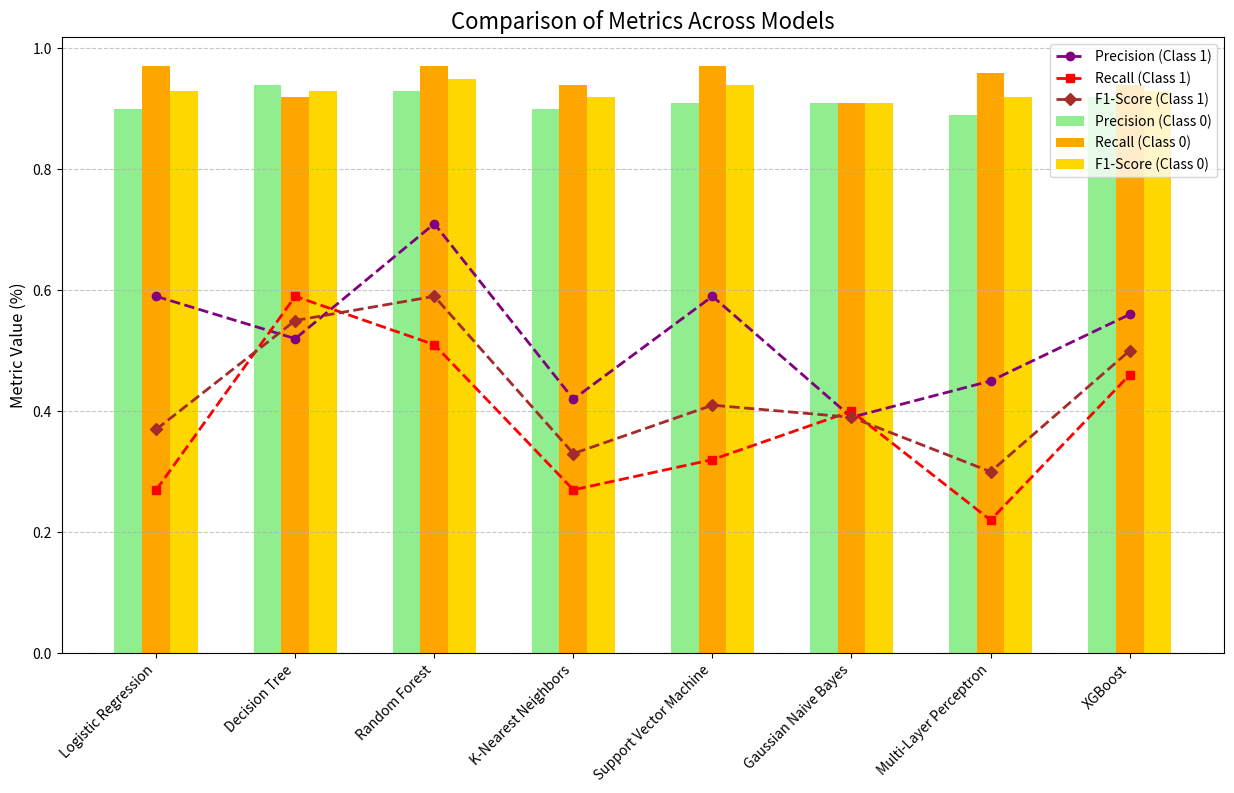
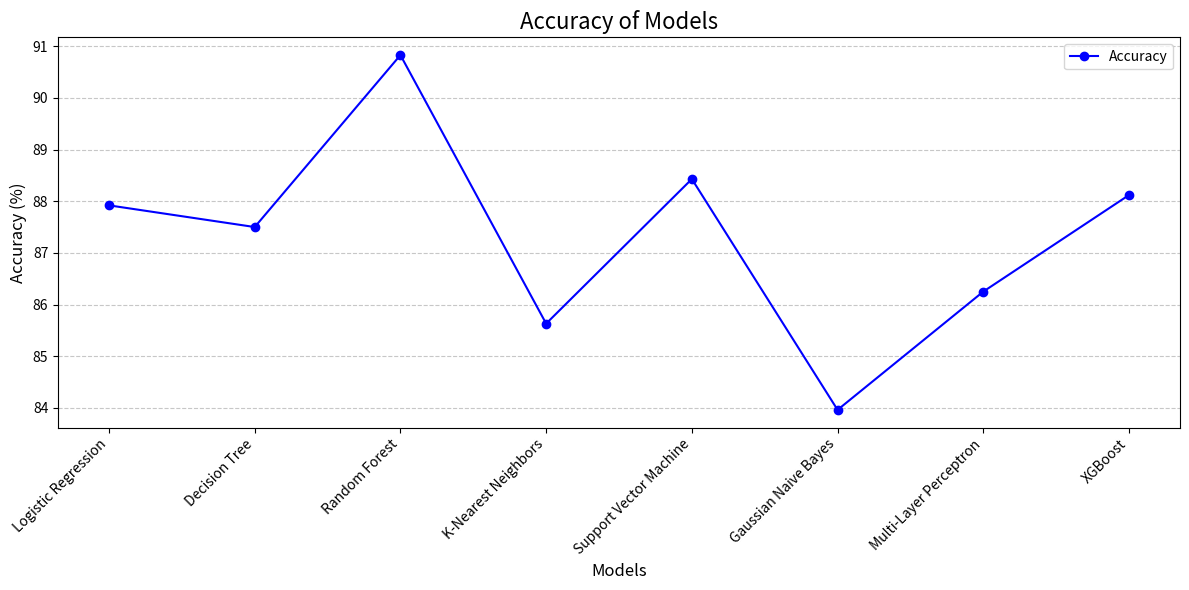

Python code for these plots, in order:
import matplotlib.pyplot as plt
import numpy as np

# Data from the table
models = [
    "Logistic Regression", "Decision Tree", "Random Forest",
    "K-Nearest Neighbors", "Support Vector Machine",
    "Gaussian Naive Bayes", "Multi-Layer Perceptron", "XGBoost"
]

# Accuracy scores for each model
accuracy = [87.92, 87.50, 90.83, 85.63, 88.43, 83.96, 86.25, 88.12]

# Precision, recall, and F1-score for class 0 and class 1
precision_class_0 = [0.90, 0.94, 0.93, 0.90, 0.91, 0.91, 0.89, 0.92]
recall_class_0 = [0.97, 0.92, 0.97, 0.94, 0.97, 0.91, 0.96, 0.94]
f1_class_0 = [0.93, 0.93, 0.95, 0.92, 0.94, 0.91, 0.92, 0.93]
precision_class_1 = [0.59, 0.52, 0.71, 0.42, 0.59, 0.39, 0.45, 0.56]
recall_class_1 = [0.27, 0.59, 0.51, 0.27, 0.32, 0.40, 0.22, 0.46]
f1_class_1 = [0.37, 0.55, 0.59, 0.33, 0.41, 0.39, 0.30, 0.50]

# Generate x positions for the bars
x = np.arange(len(models))

# Set the width of each bar
width = 0.2

# Create the figure and axis for the plot
fig, ax = plt.subplots(figsize=(15, 8))

# Plotting metrics for Class 0 (Precision, Recall, F1-Score)
ax.bar(x - width, precision_class_0, width, label="Precision (Class 0)", color='lightgreen')
ax.bar(x, recall_class_0, width, label="Recall (Class 0)", color='orange')
ax.bar(x + width, f1_class_0, width, label="F1-Score (Class 0)", color='gold')

# Plotting metrics for Class 1 (Precision, Recall, F1-Score)
ax.plot(x, precision_class_1, marker='o', label="Precision (Class 1)", color='purple', linewidth=2, linestyle='dashed')
ax.plot(x, recall_class_1, marker='s', label="Recall (Class 1)", color='red', linewidth=2, linestyle='dashed')
ax.plot(x, f1_class_1, marker='D', label="F1-Score (Class 1)", color='brown', linewidth=2, linestyle='dashed')

# Formatting the plot
ax.set_xticks(x)  # Set the x-ticks to the model names
ax.set_xticklabels(models, rotation=45, ha="right")  # Rotate the model names for readability
ax.set_title("Comparison of Metrics Across Models", fontsize=16)  # Set the title of the plot
ax.set_ylabel("Metric Value (%)", fontsize=12)  # Set the y-axis label
ax.legend(loc="best", fontsize=10)  # Display the legend in the best position
ax.grid(axis='y', linestyle='--', alpha=0.7)  # Add a dashed grid for the y-axis

# Plotting the accuracy separately
plt.figure(figsize=(12, 6))
plt.plot(models, accuracy, marker='o', linestyle='-', color='blue', label="Accuracy")

# Formatting the accuracy plot
plt.title("Accuracy of Models", fontsize=16)  # Set the title
plt.xlabel("Models", fontsize=12)  # Set the x-axis label
plt.ylabel("Accuracy (%)", fontsize=12)  # Set the y-axis label
plt.xticks(rotation=45, ha="right", fontsize=10)  # Rotate x-ticks for readability
plt.yticks(fontsize=10)  # Set font size for y-ticks
plt.grid(axis='y', linestyle='--', alpha=0.7)  # Add a dashed grid for the y-axis
plt.legend(fontsize=10)  # Display the legend

# Apply tight layout to avoid overlapping elements
plt.tight_layout()

# Show the plot
plt.tight_layout()  # Ensure everything fits without overlap
plt.show()  # Display the plots
